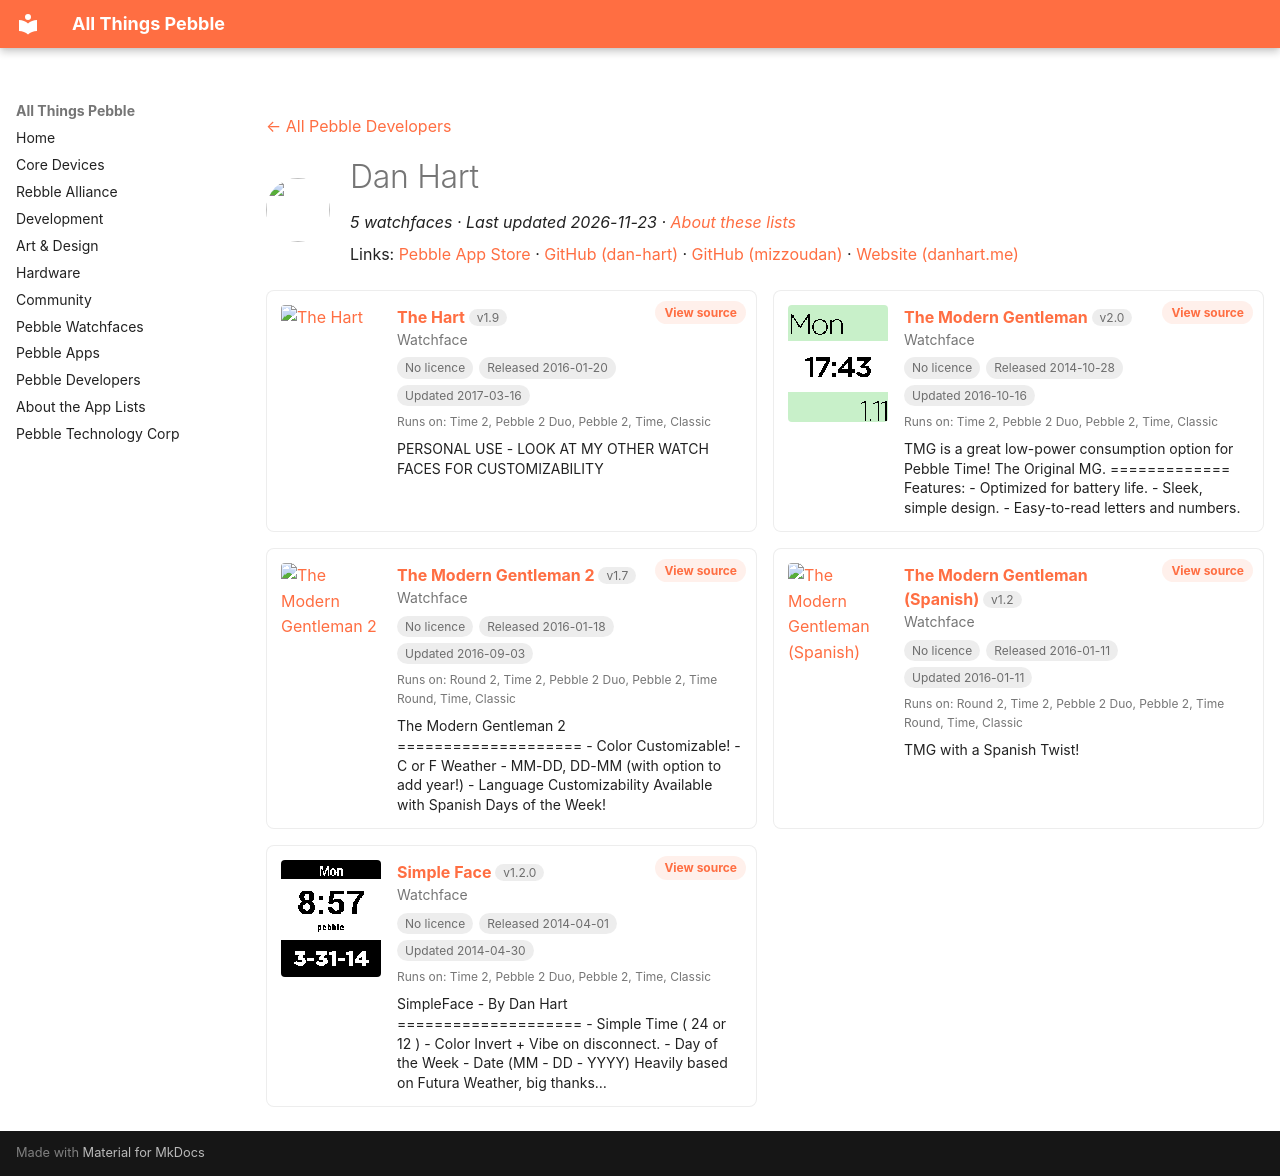

repository: saltedlolly/all-things-pebble · page: developers/dan-hart.html · generator: mkdocs

---
title: "Dan Hart"
hide:
  - toc
---

<!-- Generated by scripts/update_app_directory.py: do not edit by hand -->
[← All Pebble Developers](../developers.md)

<div class="dev-header" markdown>
<img class="dev-avatar" src="https://github.com/mizzoudan.png?size=128" alt="" width="64" height="64" loading="lazy" onerror="this.remove()">
<div class="dev-intro" markdown>

# Dan Hart

*5 watchfaces · Last updated 2026-11-23 · [About these lists](../about-app-lists.md)*

Links: [Pebble App Store](https://apps.repebble.com/apps/dev/dan-hart_52fec0a4756d34a53a0004b6) · [GitHub (dan-hart)](https://github.com/dan-hart) · [GitHub (mizzoudan)](https://github.com/mizzoudan) · [Website (danhart.me)](http://danhart.me/)

</div>
</div>

<div class="dev-controls" data-search-exclude hidden>
<div class="dev-filter" role="group" aria-label="Show"><button type="button" data-filter="all" aria-pressed="true">All <span>5</span></button><button type="button" data-filter="watchface" aria-pressed="false">Watchfaces <span>5</span></button><button type="button" data-filter="watchapp" aria-pressed="false" disabled>Apps <span>0</span></button></div>
<label class="dev-sort">Sort by <select><option value="updated">Recently updated</option><option value="released">Newest release</option><option value="title">A–Z</option></select></label>
</div>

<div class="app-grid dev-apps" data-search-exclude>
<div class="app-card" data-type="watchface" data-title="the hart" data-released="2016-01-20" data-updated="2017-03-16">
<a class="app-shot" href="https://apps.repebble.com/569f256470f3698e29000024" data-search-exclude><img src="../images/apps/569f256470f3698e29000024.png" alt="The Hart" loading="lazy"></a>
<div class="app-info">
<h2 class="app-name" id="app-569f256470f3698e29000024"><a href="https://apps.repebble.com/569f256470f3698e29000024">The Hart</a> <span class="app-version" title="Latest version" data-search-exclude>v1.9</span></h2>
<a class="app-source" href="https://github.com/dan-hart/the-hart-pebble-watchface" title="Source code" data-search-exclude>View source</a>
<div class="app-dev">Watchface</div>
<div class="app-tags" data-search-exclude><span class="app-licence app-licence--none" title="Licence">No licence</span> <span title="First published in the app store">Released 2016-01-20</span> <span title="Latest release in the app store">Updated 2017-03-16</span></div>
<div class="app-watches" title="Supported watches" data-search-exclude>Runs on: Time 2, Pebble 2 Duo, Pebble 2, Time, Classic</div>
<p class="app-desc">PERSONAL USE - LOOK AT MY OTHER WATCH FACES FOR CUSTOMIZABILITY</p>
</div>
</div>
<div class="app-card" data-type="watchface" data-title="the modern gentleman" data-released="2014-10-28" data-updated="2016-10-16">
<a class="app-shot" href="https://apps.repebble.com/544f1ac4dc21b79c2d000014" data-search-exclude><img src="../images/apps/544f1ac4dc21b79c2d000014.png" alt="The Modern Gentleman" loading="lazy"></a>
<div class="app-info">
<h2 class="app-name" id="app-544f1ac4dc21b79c2d000014"><a href="https://apps.repebble.com/544f1ac4dc21b79c2d000014">The Modern Gentleman</a> <span class="app-version" title="Latest version" data-search-exclude>v2.0</span></h2>
<a class="app-source" href="https://github.com/dan-hart/the-modern-gentleman" title="Source code" data-search-exclude>View source</a>
<div class="app-dev">Watchface</div>
<div class="app-tags" data-search-exclude><span class="app-licence app-licence--none" title="Licence">No licence</span> <span title="First published in the app store">Released 2014-10-28</span> <span title="Latest release in the app store">Updated 2016-10-16</span></div>
<div class="app-watches" title="Supported watches" data-search-exclude>Runs on: Time 2, Pebble 2 Duo, Pebble 2, Time, Classic</div>
<p class="app-desc">TMG is a great low-power consumption option for Pebble Time! The Original MG. ============= Features: - Optimized for battery life. - Sleek, simple design. - Easy-to-read letters and numbers.</p>
</div>
</div>
<div class="app-card" data-type="watchface" data-title="the modern gentleman 2" data-released="2016-01-18" data-updated="2016-09-03">
<a class="app-shot" href="https://apps.repebble.com/569c40bbd05afe633b000057" data-search-exclude><img src="../images/apps/569c40bbd05afe633b000057.png" alt="The Modern Gentleman 2" loading="lazy"></a>
<div class="app-info">
<h2 class="app-name" id="app-569c40bbd05afe633b000057"><a href="https://apps.repebble.com/569c40bbd05afe633b000057">The Modern Gentleman 2</a> <span class="app-version" title="Latest version" data-search-exclude>v1.7</span></h2>
<a class="app-source" href="https://github.com/dan-hart/the-modern-gentleman-2" title="Source code" data-search-exclude>View source</a>
<div class="app-dev">Watchface</div>
<div class="app-tags" data-search-exclude><span class="app-licence app-licence--none" title="Licence">No licence</span> <span title="First published in the app store">Released 2016-01-18</span> <span title="Latest release in the app store">Updated 2016-09-03</span></div>
<div class="app-watches" title="Supported watches" data-search-exclude>Runs on: Round 2, Time 2, Pebble 2 Duo, Pebble 2, Time Round, Time, Classic</div>
<p class="app-desc">The Modern Gentleman 2 ==================== - Color Customizable! - C or F Weather - MM-DD, DD-MM (with option to add year!) - Language Customizability Available with Spanish Days of the Week!</p>
</div>
</div>
<div class="app-card" data-type="watchface" data-title="the modern gentleman (spanish)" data-released="2016-01-11" data-updated="2016-01-11">
<a class="app-shot" href="https://apps.repebble.com/569421164633c80ea8000070" data-search-exclude><img src="../images/apps/569421164633c80ea8000070.png" alt="The Modern Gentleman (Spanish)" loading="lazy"></a>
<div class="app-info">
<h2 class="app-name" id="app-569421164633c80ea8000070"><a href="https://apps.repebble.com/569421164633c80ea8000070">The Modern Gentleman (Spanish)</a> <span class="app-version" title="Latest version" data-search-exclude>v1.2</span></h2>
<a class="app-source" href="http://www.github.com/dan-hart/the-modern-gentleman.git" title="Source code" data-search-exclude>View source</a>
<div class="app-dev">Watchface</div>
<div class="app-tags" data-search-exclude><span class="app-licence app-licence--none" title="Licence">No licence</span> <span title="First published in the app store">Released 2016-01-11</span> <span title="Latest release in the app store">Updated 2016-01-11</span></div>
<div class="app-watches" title="Supported watches" data-search-exclude>Runs on: Round 2, Time 2, Pebble 2 Duo, Pebble 2, Time Round, Time, Classic</div>
<p class="app-desc">TMG with a Spanish Twist!</p>
</div>
</div>
<div class="app-card" data-type="watchface" data-title="simple face" data-released="2014-04-01" data-updated="2014-04-30">
<a class="app-shot" href="https://apps.repebble.com/533b17d8c45ef2bf6b00029b" data-search-exclude><img src="../images/apps/533b17d8c45ef2bf6b00029b.png" alt="Simple Face" loading="lazy"></a>
<div class="app-info">
<h2 class="app-name" id="app-533b17d8c45ef2bf6b00029b"><a href="https://apps.repebble.com/533b17d8c45ef2bf6b00029b">Simple Face</a> <span class="app-version" title="Latest version" data-search-exclude>v1.2.0</span></h2>
<a class="app-source" href="https://github.com/mizzoudan/SimpleFace1.2-Pebble" title="Source code" data-search-exclude>View source</a>
<div class="app-dev">Watchface</div>
<div class="app-tags" data-search-exclude><span class="app-licence app-licence--none" title="Licence">No licence</span> <span title="First published in the app store">Released 2014-04-01</span> <span title="Latest release in the app store">Updated 2014-04-30</span></div>
<div class="app-watches" title="Supported watches" data-search-exclude>Runs on: Time 2, Pebble 2 Duo, Pebble 2, Time, Classic</div>
<p class="app-desc">SimpleFace - By Dan Hart ==================== - Simple Time ( 24 or 12 ) - Color Invert + Vibe on disconnect. - Day of the Week - Date (MM - DD - YYYY) Heavily based on Futura Weather, big thanks…</p>
</div>
</div>
</div>
